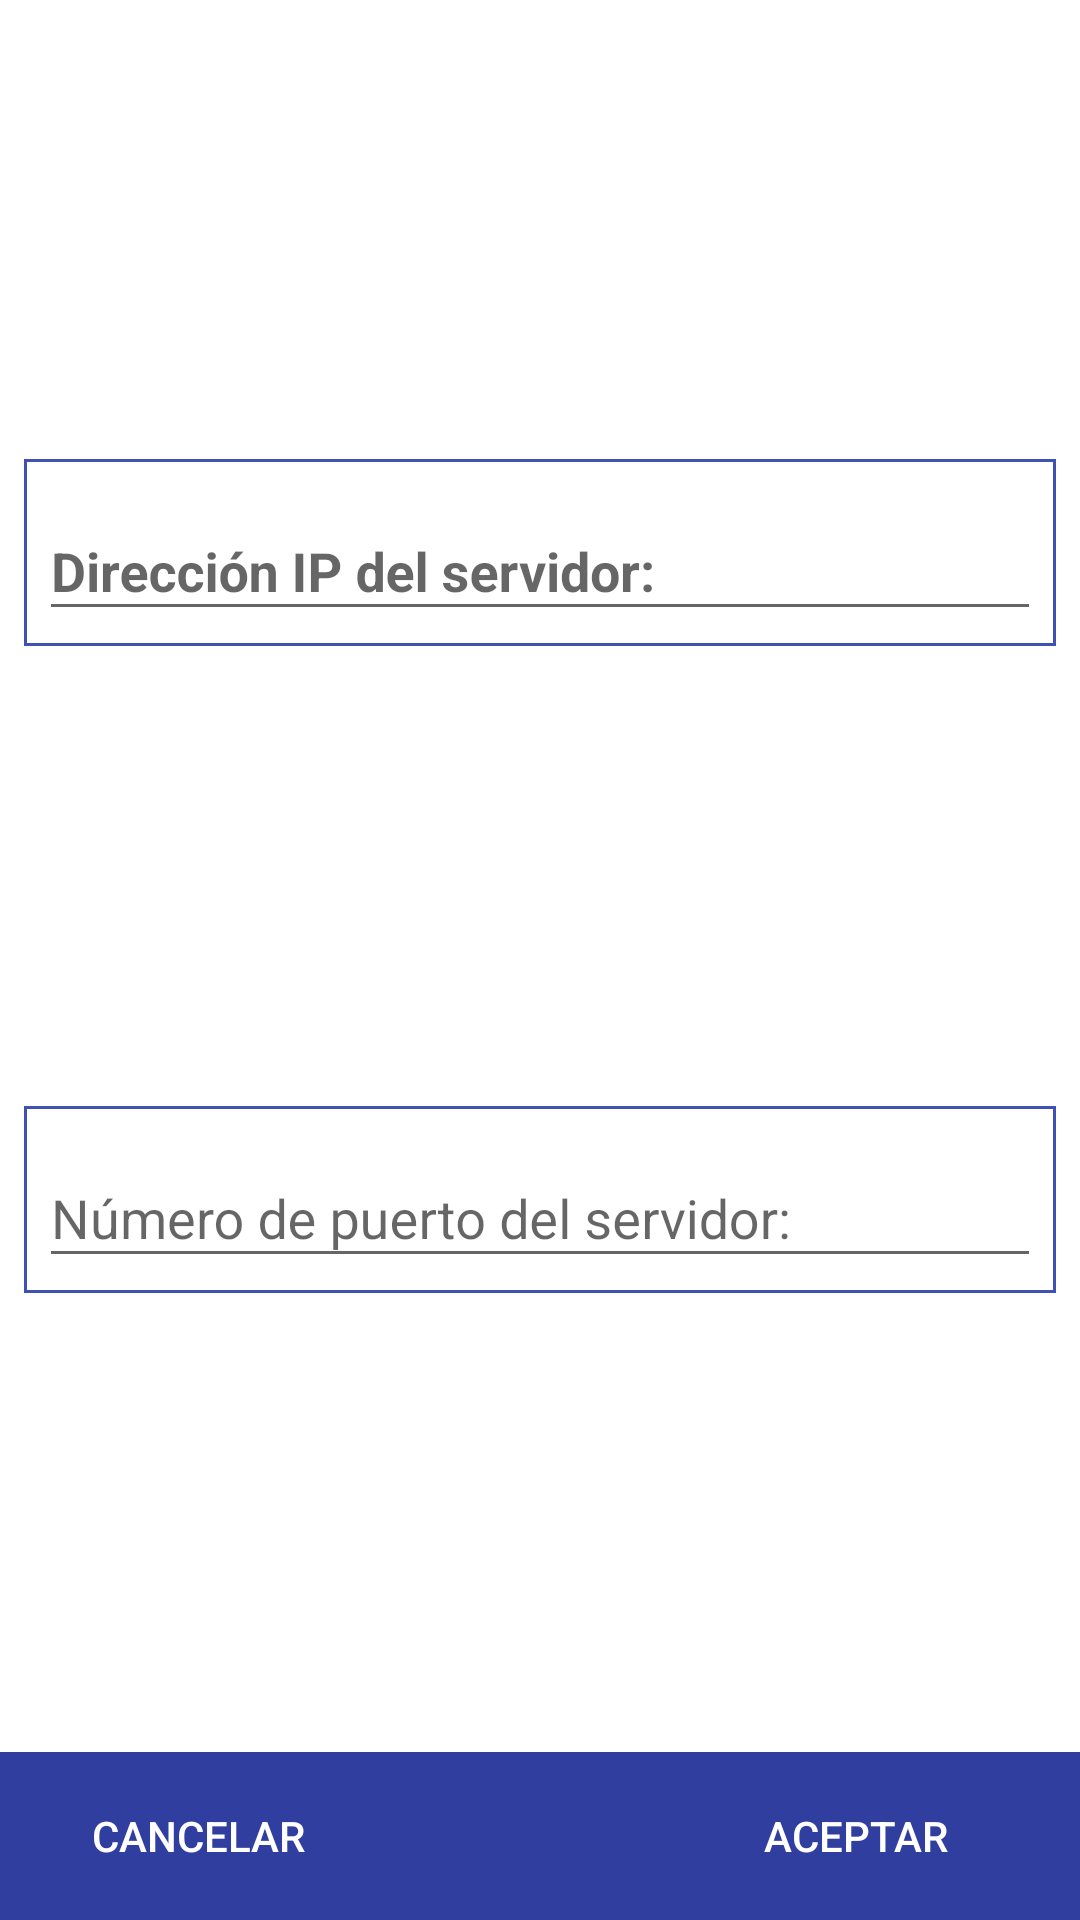

Layout XML and referenced resources for this Android screen:
<!-- AndroidManifest.xml: application theme AppTheme -->
<!-- res/layout/fragment_settings.xml -->
<?xml version="1.0" encoding="utf-8"?>
<LinearLayout xmlns:android="http://schemas.android.com/apk/res/android"
    xmlns:app="http://schemas.android.com/apk/res-auto"
    xmlns:tools="http://schemas.android.com/tools"
    android:layout_width="match_parent"
    android:layout_height="match_parent"
    android:orientation="vertical"
    android:keepScreenOn="true"
    android:background="@android:color/white"
    tools:context=".SettingsFragment"
    tools:ignore="Overdraw">

    <android.support.constraint.ConstraintLayout
        android:layout_width="match_parent"
        android:layout_height="0dp"
        android:layout_weight="1">

        <android.support.design.widget.TextInputLayout
            android:id="@+id/settingsIPTextInputLayout"
            android:layout_width="match_parent"
            android:layout_height="wrap_content"
            android:layout_marginEnd="8dp"
            android:layout_marginStart="8dp"
            android:background="@drawable/button_flat"
            android:padding="5dp"
            app:layout_constraintBottom_toTopOf="@+id/settingsPortTextInputLayout"
            app:layout_constraintEnd_toEndOf="parent"
            app:layout_constraintHorizontal_bias="0.5"
            app:layout_constraintStart_toStartOf="parent"
            app:layout_constraintTop_toTopOf="parent">

            <android.support.design.widget.TextInputEditText
                android:layout_width="match_parent"
                android:layout_height="wrap_content"
                android:gravity="center_vertical"
                android:hint="@string/settings_fragment_hint_ip"
                android:textSize="18sp"
                android:textStyle="bold" />
        </android.support.design.widget.TextInputLayout>

        <android.support.design.widget.TextInputLayout
            android:id="@+id/settingsPortTextInputLayout"
            android:layout_width="match_parent"
            android:layout_height="wrap_content"
            android:layout_marginEnd="8dp"
            android:layout_marginStart="8dp"
            android:background="@drawable/button_flat"
            android:padding="5dp"
            app:layout_constraintBottom_toBottomOf="parent"
            app:layout_constraintEnd_toEndOf="parent"
            app:layout_constraintHorizontal_bias="0.5"
            app:layout_constraintStart_toStartOf="parent"
            app:layout_constraintTop_toBottomOf="@+id/settingsIPTextInputLayout">

            <android.support.design.widget.TextInputEditText
                android:layout_width="match_parent"
                android:layout_height="wrap_content"
                android:hint="@string/settings_fragment_hint_port"
                android:inputType="number" />
        </android.support.design.widget.TextInputLayout>
    </android.support.constraint.ConstraintLayout>

    <android.support.v7.widget.Toolbar
        android:layout_width="match_parent"
        android:layout_height="wrap_content"
        android:layout_gravity="bottom"
        android:background="@color/colorPrimaryDark"
        android:padding="5dp">

        <Button
            android:id="@+id/settingsCancelButton"
            android:layout_width="100dp"
            android:layout_height="30dp"
            android:layout_gravity="start"
            android:layout_marginStart="10dp"
            android:background="@android:color/transparent"
            android:text="@string/common_btn_cancel"
            android:textColor="@android:color/white" />

        <Button
            android:id="@+id/settingsOkButton"
            android:layout_width="100dp"
            android:layout_height="30dp"
            android:layout_gravity="end"
            android:layout_marginEnd="20dp"
            android:background="@android:color/transparent"
            android:text="@string/common_btn_ok"
            android:textColor="@android:color/white" />
    </android.support.v7.widget.Toolbar>

</LinearLayout>
<!-- resources referenced by this layout -->
<resources>
  <color name="colorPrimaryDark">#303f9f</color>
  <!-- drawable button_flat (drawable) -->
  <?xml version="1.0" encoding="utf-8"?>
  <shape
      xmlns:android="http://schemas.android.com/apk/res/android"
      xmlns:tools="http://schemas.android.com/tools"
      android:shape="rectangle" >
  
      <solid
          tools:color="@android:color/white" />
  
      <stroke
          android:width="1dp"
          tools:color="@color/colorPrimary" />
  
  </shape>
  <string name="common_btn_cancel">Cancelar</string>
  <string name="common_btn_ok">Aceptar</string>
  <string name="settings_fragment_hint_ip">Dirección IP del servidor:</string>
  <string name="settings_fragment_hint_port">Número de puerto del servidor:</string>
  <style name="AppTheme" parent="Theme.AppCompat.Light.NoActionBar">
          <item name="android:windowNoTitle">true</item>
          <item name="android:windowActionBar">false</item>
          <item name="windowNoTitle">true</item>
          <item name="windowActionBar">false</item>
          <item name="android:windowFullscreen">true</item>
          <item name="colorPrimary">@color/colorPrimary</item>
          <item name="colorPrimaryDark">@color/colorPrimaryDark</item>
          <item name="colorAccent">@color/colorAccent</item>
      </style>
  <color name="colorPrimary">#3F51B5</color>
  <color name="colorAccent">#FF4081</color>
</resources>
